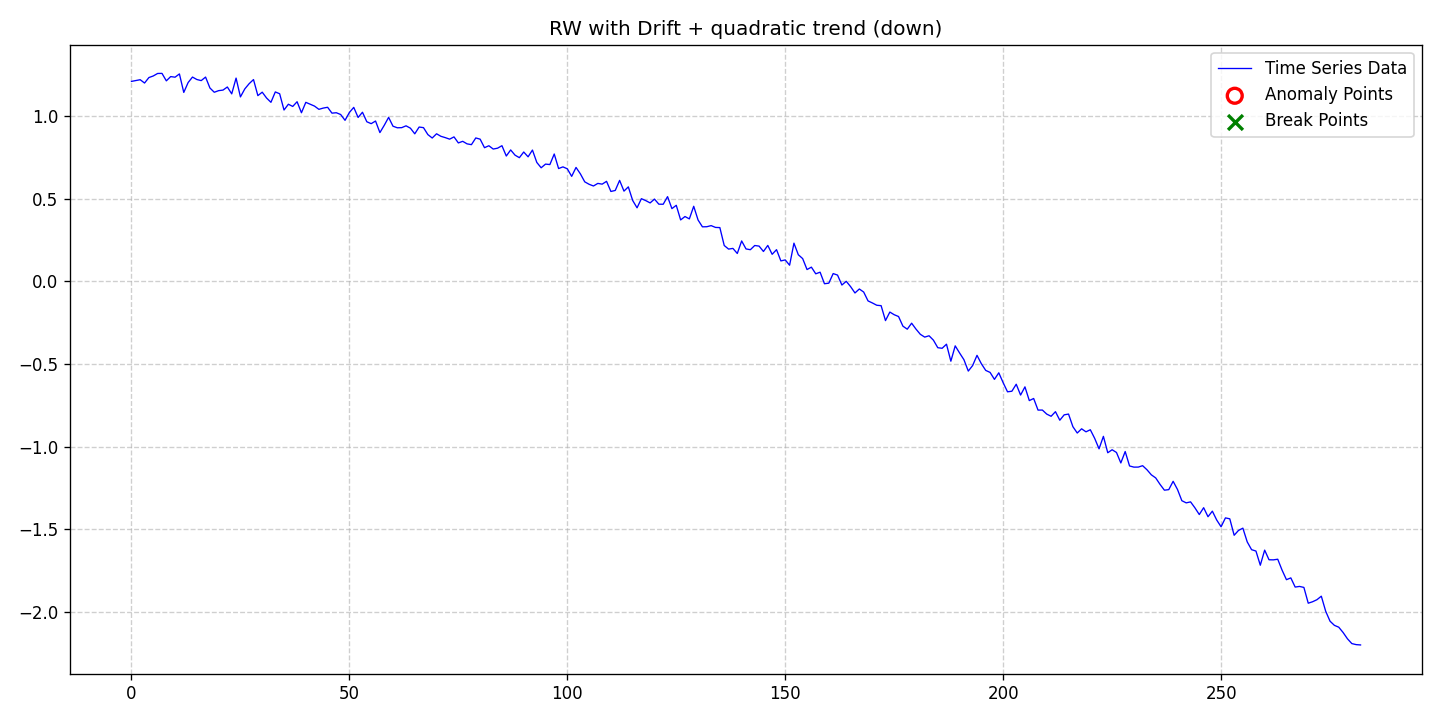

The data file committed next to this chart (first rows):
date, data, stationary, det_lin_up, det_lin_down, det_quad, det_cubic, det_exp, det_damped, stoc_trend, volatility, single_seas, multiple_seas, point_anom_single, point_anom_multi, collect_anom, context_anom, mean_shift, var_shift, trend_shift, point_anom_count, point_anom_location, point_anom_point, collect_anom_count
2020-01-01, 1.211, 0, 0, 0, 1, 0, 0, 0, 1, 0, 0, 0, 0, 0, 0, 0, 0, 0, 0, 0, none, , 0
2020-01-02, 1.216, 0, 0, 0, 1, 0, 0, 0, 1, 0, 0, 0, 0, 0, 0, 0, 0, 0, 0, 0, none, , 0
2020-01-03, 1.221, 0, 0, 0, 1, 0, 0, 0, 1, 0, 0, 0, 0, 0, 0, 0, 0, 0, 0, 0, none, , 0
2020-01-04, 1.201, 0, 0, 0, 1, 0, 0, 0, 1, 0, 0, 0, 0, 0, 0, 0, 0, 0, 0, 0, none, , 0
2020-01-05, 1.234, 0, 0, 0, 1, 0, 0, 0, 1, 0, 0, 0, 0, 0, 0, 0, 0, 0, 0, 0, none, , 0
2020-01-06, 1.244, 0, 0, 0, 1, 0, 0, 0, 1, 0, 0, 0, 0, 0, 0, 0, 0, 0, 0, 0, none, , 0
2020-01-07, 1.259, 0, 0, 0, 1, 0, 0, 0, 1, 0, 0, 0, 0, 0, 0, 0, 0, 0, 0, 0, none, , 0
2020-01-08, 1.259, 0, 0, 0, 1, 0, 0, 0, 1, 0, 0, 0, 0, 0, 0, 0, 0, 0, 0, 0, none, , 0
2020-01-09, 1.214, 0, 0, 0, 1, 0, 0, 0, 1, 0, 0, 0, 0, 0, 0, 0, 0, 0, 0, 0, none, , 0
2020-01-10, 1.24, 0, 0, 0, 1, 0, 0, 0, 1, 0, 0, 0, 0, 0, 0, 0, 0, 0, 0, 0, none, , 0
2020-01-11, 1.236, 0, 0, 0, 1, 0, 0, 0, 1, 0, 0, 0, 0, 0, 0, 0, 0, 0, 0, 0, none, , 0
2020-01-12, 1.256, 0, 0, 0, 1, 0, 0, 0, 1, 0, 0, 0, 0, 0, 0, 0, 0, 0, 0, 0, none, , 0
2020-01-13, 1.144, 0, 0, 0, 1, 0, 0, 0, 1, 0, 0, 0, 0, 0, 0, 0, 0, 0, 0, 0, none, , 0
2020-01-14, 1.204, 0, 0, 0, 1, 0, 0, 0, 1, 0, 0, 0, 0, 0, 0, 0, 0, 0, 0, 0, none, , 0
2020-01-15, 1.237, 0, 0, 0, 1, 0, 0, 0, 1, 0, 0, 0, 0, 0, 0, 0, 0, 0, 0, 0, none, , 0
2020-01-16, 1.222, 0, 0, 0, 1, 0, 0, 0, 1, 0, 0, 0, 0, 0, 0, 0, 0, 0, 0, 0, none, , 0
2020-01-17, 1.215, 0, 0, 0, 1, 0, 0, 0, 1, 0, 0, 0, 0, 0, 0, 0, 0, 0, 0, 0, none, , 0
2020-01-18, 1.237, 0, 0, 0, 1, 0, 0, 0, 1, 0, 0, 0, 0, 0, 0, 0, 0, 0, 0, 0, none, , 0
2020-01-19, 1.171, 0, 0, 0, 1, 0, 0, 0, 1, 0, 0, 0, 0, 0, 0, 0, 0, 0, 0, 0, none, , 0
2020-01-20, 1.145, 0, 0, 0, 1, 0, 0, 0, 1, 0, 0, 0, 0, 0, 0, 0, 0, 0, 0, 0, none, , 0
2020-01-21, 1.155, 0, 0, 0, 1, 0, 0, 0, 1, 0, 0, 0, 0, 0, 0, 0, 0, 0, 0, 0, none, , 0
2020-01-22, 1.158, 0, 0, 0, 1, 0, 0, 0, 1, 0, 0, 0, 0, 0, 0, 0, 0, 0, 0, 0, none, , 0
2020-01-23, 1.177, 0, 0, 0, 1, 0, 0, 0, 1, 0, 0, 0, 0, 0, 0, 0, 0, 0, 0, 0, none, , 0
2020-01-24, 1.135, 0, 0, 0, 1, 0, 0, 0, 1, 0, 0, 0, 0, 0, 0, 0, 0, 0, 0, 0, none, , 0
2020-01-25, 1.231, 0, 0, 0, 1, 0, 0, 0, 1, 0, 0, 0, 0, 0, 0, 0, 0, 0, 0, 0, none, , 0
2020-01-26, 1.117, 0, 0, 0, 1, 0, 0, 0, 1, 0, 0, 0, 0, 0, 0, 0, 0, 0, 0, 0, none, , 0
2020-01-27, 1.165, 0, 0, 0, 1, 0, 0, 0, 1, 0, 0, 0, 0, 0, 0, 0, 0, 0, 0, 0, none, , 0
2020-01-28, 1.197, 0, 0, 0, 1, 0, 0, 0, 1, 0, 0, 0, 0, 0, 0, 0, 0, 0, 0, 0, none, , 0
2020-01-29, 1.222, 0, 0, 0, 1, 0, 0, 0, 1, 0, 0, 0, 0, 0, 0, 0, 0, 0, 0, 0, none, , 0
2020-01-30, 1.125, 0, 0, 0, 1, 0, 0, 0, 1, 0, 0, 0, 0, 0, 0, 0, 0, 0, 0, 0, none, , 0
2020-01-31, 1.145, 0, 0, 0, 1, 0, 0, 0, 1, 0, 0, 0, 0, 0, 0, 0, 0, 0, 0, 0, none, , 0
2020-02-01, 1.11, 0, 0, 0, 1, 0, 0, 0, 1, 0, 0, 0, 0, 0, 0, 0, 0, 0, 0, 0, none, , 0
2020-02-02, 1.084, 0, 0, 0, 1, 0, 0, 0, 1, 0, 0, 0, 0, 0, 0, 0, 0, 0, 0, 0, none, , 0
2020-02-03, 1.147, 0, 0, 0, 1, 0, 0, 0, 1, 0, 0, 0, 0, 0, 0, 0, 0, 0, 0, 0, none, , 0
2020-02-04, 1.136, 0, 0, 0, 1, 0, 0, 0, 1, 0, 0, 0, 0, 0, 0, 0, 0, 0, 0, 0, none, , 0
2020-02-05, 1.037, 0, 0, 0, 1, 0, 0, 0, 1, 0, 0, 0, 0, 0, 0, 0, 0, 0, 0, 0, none, , 0
2020-02-06, 1.073, 0, 0, 0, 1, 0, 0, 0, 1, 0, 0, 0, 0, 0, 0, 0, 0, 0, 0, 0, none, , 0
2020-02-07, 1.059, 0, 0, 0, 1, 0, 0, 0, 1, 0, 0, 0, 0, 0, 0, 0, 0, 0, 0, 0, none, , 0
2020-02-08, 1.088, 0, 0, 0, 1, 0, 0, 0, 1, 0, 0, 0, 0, 0, 0, 0, 0, 0, 0, 0, none, , 0
2020-02-09, 1.021, 0, 0, 0, 1, 0, 0, 0, 1, 0, 0, 0, 0, 0, 0, 0, 0, 0, 0, 0, none, , 0
2020-02-10, 1.084, 0, 0, 0, 1, 0, 0, 0, 1, 0, 0, 0, 0, 0, 0, 0, 0, 0, 0, 0, none, , 0
2020-02-11, 1.073, 0, 0, 0, 1, 0, 0, 0, 1, 0, 0, 0, 0, 0, 0, 0, 0, 0, 0, 0, none, , 0
2020-02-12, 1.061, 0, 0, 0, 1, 0, 0, 0, 1, 0, 0, 0, 0, 0, 0, 0, 0, 0, 0, 0, none, , 0
2020-02-13, 1.042, 0, 0, 0, 1, 0, 0, 0, 1, 0, 0, 0, 0, 0, 0, 0, 0, 0, 0, 0, none, , 0
2020-02-14, 1.049, 0, 0, 0, 1, 0, 0, 0, 1, 0, 0, 0, 0, 0, 0, 0, 0, 0, 0, 0, none, , 0
2020-02-15, 1.054, 0, 0, 0, 1, 0, 0, 0, 1, 0, 0, 0, 0, 0, 0, 0, 0, 0, 0, 0, none, , 0
2020-02-16, 1.019, 0, 0, 0, 1, 0, 0, 0, 1, 0, 0, 0, 0, 0, 0, 0, 0, 0, 0, 0, none, , 0
2020-02-17, 1.021, 0, 0, 0, 1, 0, 0, 0, 1, 0, 0, 0, 0, 0, 0, 0, 0, 0, 0, 0, none, , 0
2020-02-18, 1.01, 0, 0, 0, 1, 0, 0, 0, 1, 0, 0, 0, 0, 0, 0, 0, 0, 0, 0, 0, none, , 0
2020-02-19, 0.9751, 0, 0, 0, 1, 0, 0, 0, 1, 0, 0, 0, 0, 0, 0, 0, 0, 0, 0, 0, none, , 0
2020-02-20, 1.023, 0, 0, 0, 1, 0, 0, 0, 1, 0, 0, 0, 0, 0, 0, 0, 0, 0, 0, 0, none, , 0
2020-02-21, 1.053, 0, 0, 0, 1, 0, 0, 0, 1, 0, 0, 0, 0, 0, 0, 0, 0, 0, 0, 0, none, , 0
2020-02-22, 0.9925, 0, 0, 0, 1, 0, 0, 0, 1, 0, 0, 0, 0, 0, 0, 0, 0, 0, 0, 0, none, , 0
2020-02-23, 1.024, 0, 0, 0, 1, 0, 0, 0, 1, 0, 0, 0, 0, 0, 0, 0, 0, 0, 0, 0, none, , 0
2020-02-24, 0.9664, 0, 0, 0, 1, 0, 0, 0, 1, 0, 0, 0, 0, 0, 0, 0, 0, 0, 0, 0, none, , 0
2020-02-25, 0.955, 0, 0, 0, 1, 0, 0, 0, 1, 0, 0, 0, 0, 0, 0, 0, 0, 0, 0, 0, none, , 0
2020-02-26, 0.9709, 0, 0, 0, 1, 0, 0, 0, 1, 0, 0, 0, 0, 0, 0, 0, 0, 0, 0, 0, none, , 0
2020-02-27, 0.9009, 0, 0, 0, 1, 0, 0, 0, 1, 0, 0, 0, 0, 0, 0, 0, 0, 0, 0, 0, none, , 0
2020-02-28, 0.9451, 0, 0, 0, 1, 0, 0, 0, 1, 0, 0, 0, 0, 0, 0, 0, 0, 0, 0, 0, none, , 0
2020-02-29, 0.9931, 0, 0, 0, 1, 0, 0, 0, 1, 0, 0, 0, 0, 0, 0, 0, 0, 0, 0, 0, none, , 0
... 223 more rows
